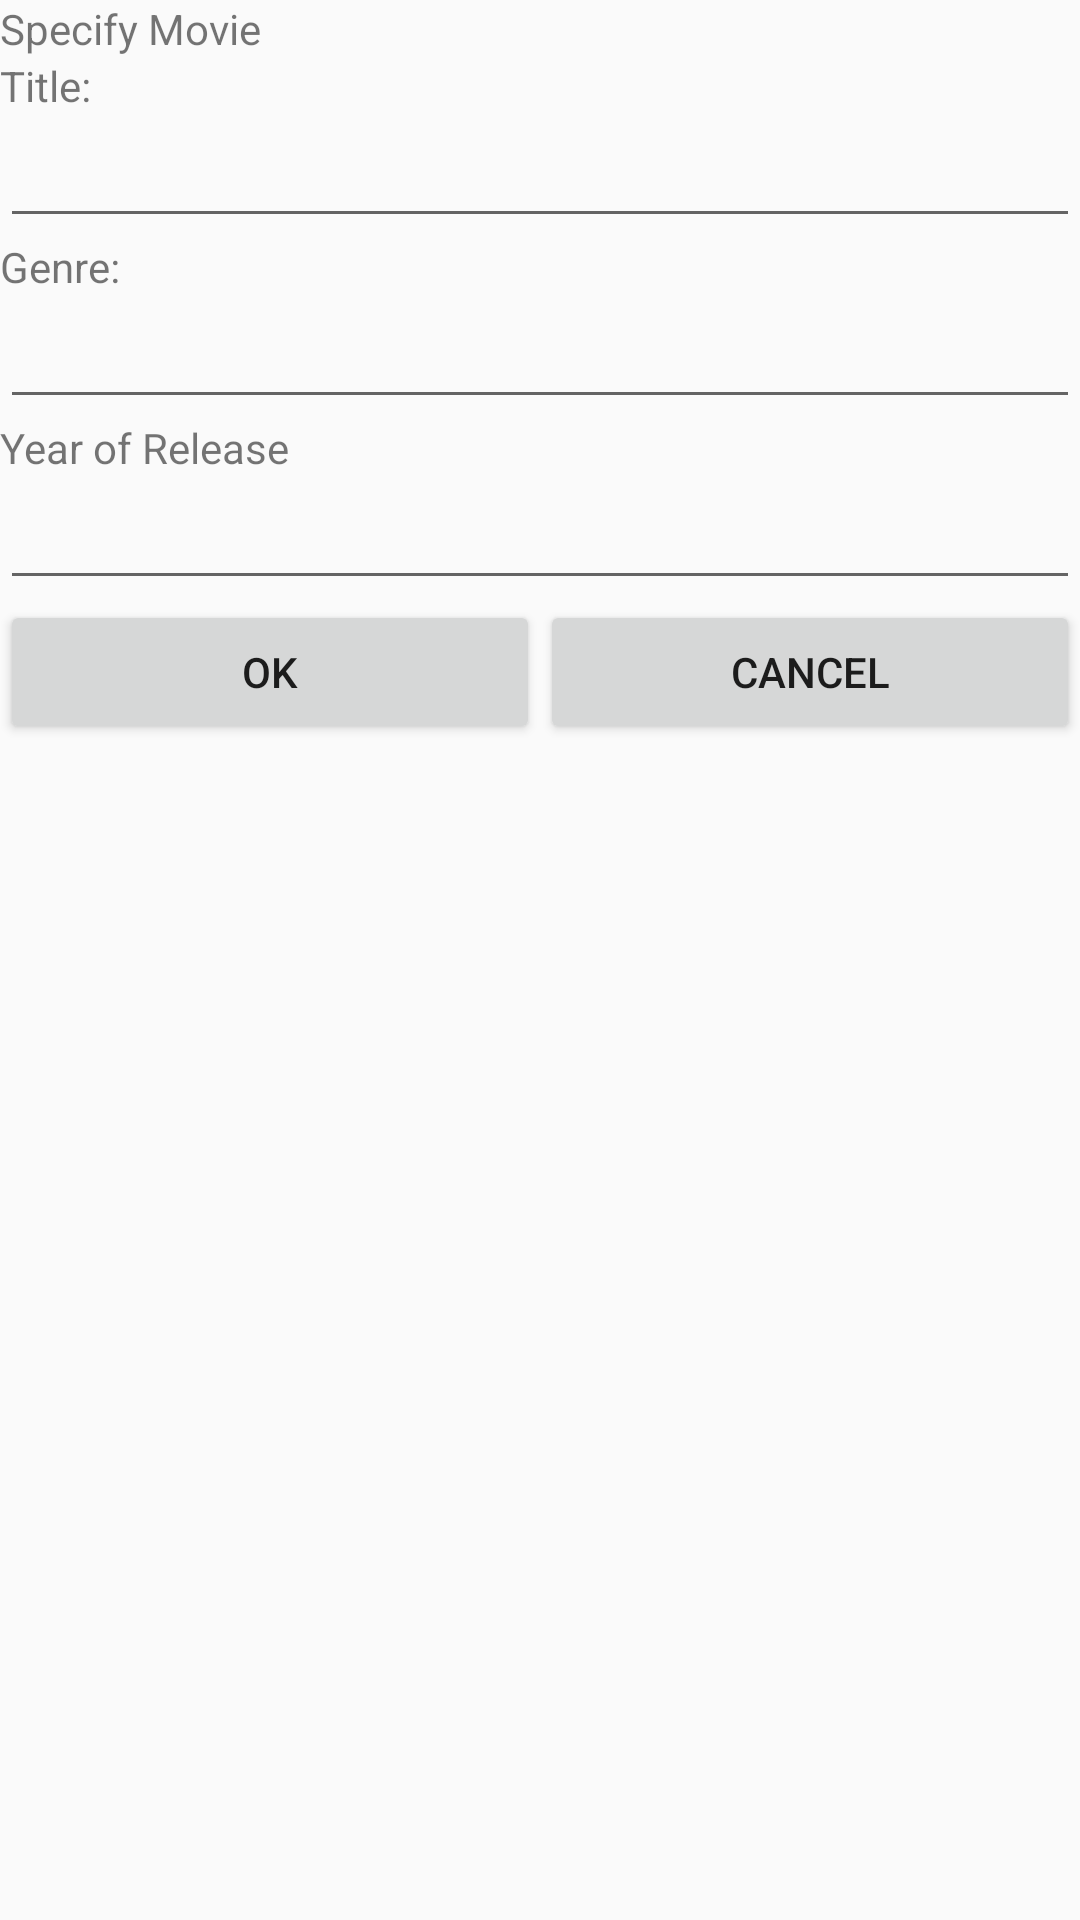

Write the Android layout XML for this screen, with the resource values it uses.
<!-- AndroidManifest.xml: application theme AppTheme -->
<!-- res/layout/activity_dialog_movie.xml -->
<?xml version="1.0" encoding="utf-8"?>
<LinearLayout xmlns:android="http://schemas.android.com/apk/res/android"
    xmlns:app="http://schemas.android.com/apk/res-auto"
    xmlns:tools="http://schemas.android.com/tools"
    android:layout_width="match_parent"
    android:layout_height="match_parent"
    android:orientation="vertical"
    tools:context="com.example.tijana.actorapplication.activities.DialogActivity">

    <TextView
        android:id="@+id/dialog_edit_movie_text"
        android:layout_width="match_parent"
        android:layout_height="wrap_content"
        android:text="@string/dialog_movie_text" />

    <TextView
        android:id="@+id/dialog_movie_title"
        android:layout_width="match_parent"
        android:layout_height="wrap_content"
        android:text="@string/dialog_movie_title" />

    <EditText
        android:id="@+id/edit_movie_title"
        android:layout_width="match_parent"
        android:layout_height="wrap_content" />

    <TextView
        android:id="@+id/dialog_movie_genre"
        android:layout_width="match_parent"
        android:layout_height="wrap_content"
        android:text="@string/dialog_movie_genre" />

    <EditText
        android:id="@+id/edit_movie_genre"
        android:layout_width="match_parent"
        android:layout_height="wrap_content" />

    <TextView
        android:id="@+id/dialog_movie_date"
        android:layout_width="match_parent"
        android:layout_height="wrap_content"
        android:text="@string/dialog_movie_year" />

    <EditText
        android:id="@+id/edit_movie_date"
        android:layout_width="match_parent"
        android:layout_height="wrap_content" />

    <LinearLayout
        android:layout_width="match_parent"
        android:layout_height="wrap_content"
        android:orientation="horizontal">

        <Button
            android:layout_width="wrap_content"
            android:layout_height="wrap_content"
            android:layout_gravity="left"
            android:layout_weight="1"
            android:onClick="onClickOK"
            android:text="OK" />

        <Button
            android:layout_width="wrap_content"
            android:layout_height="wrap_content"
            android:layout_gravity="right"
            android:layout_weight="1"
            android:onClick="onClickCancel"
            android:text="Cancel" />
    </LinearLayout>

</LinearLayout>
<!-- resources referenced by this layout -->
<resources>
  <string name="dialog_movie_genre">Genre:</string>
  <string name="dialog_movie_text">Specify Movie</string>
  <string name="dialog_movie_title">Title:</string>
  <string name="dialog_movie_year">Year of Release</string>
  <style name="AppTheme" parent="Theme.AppCompat.Light.NoActionBar">
          
          <item name="colorPrimary">@color/colorPrimary</item>
          <item name="colorPrimaryDark">@color/colorPrimaryDark</item>
          <item name="colorAccent">@color/colorAccent</item>
      </style>
  <!-- not gathered from this repository: default colours our renderer supplied (Android Studio template values) -->
  <color name="colorPrimary">#FF6200EE</color>
  <color name="colorPrimaryDark">#FF3700B3</color>
  <color name="colorAccent">#FF03DAC5</color>
</resources>
